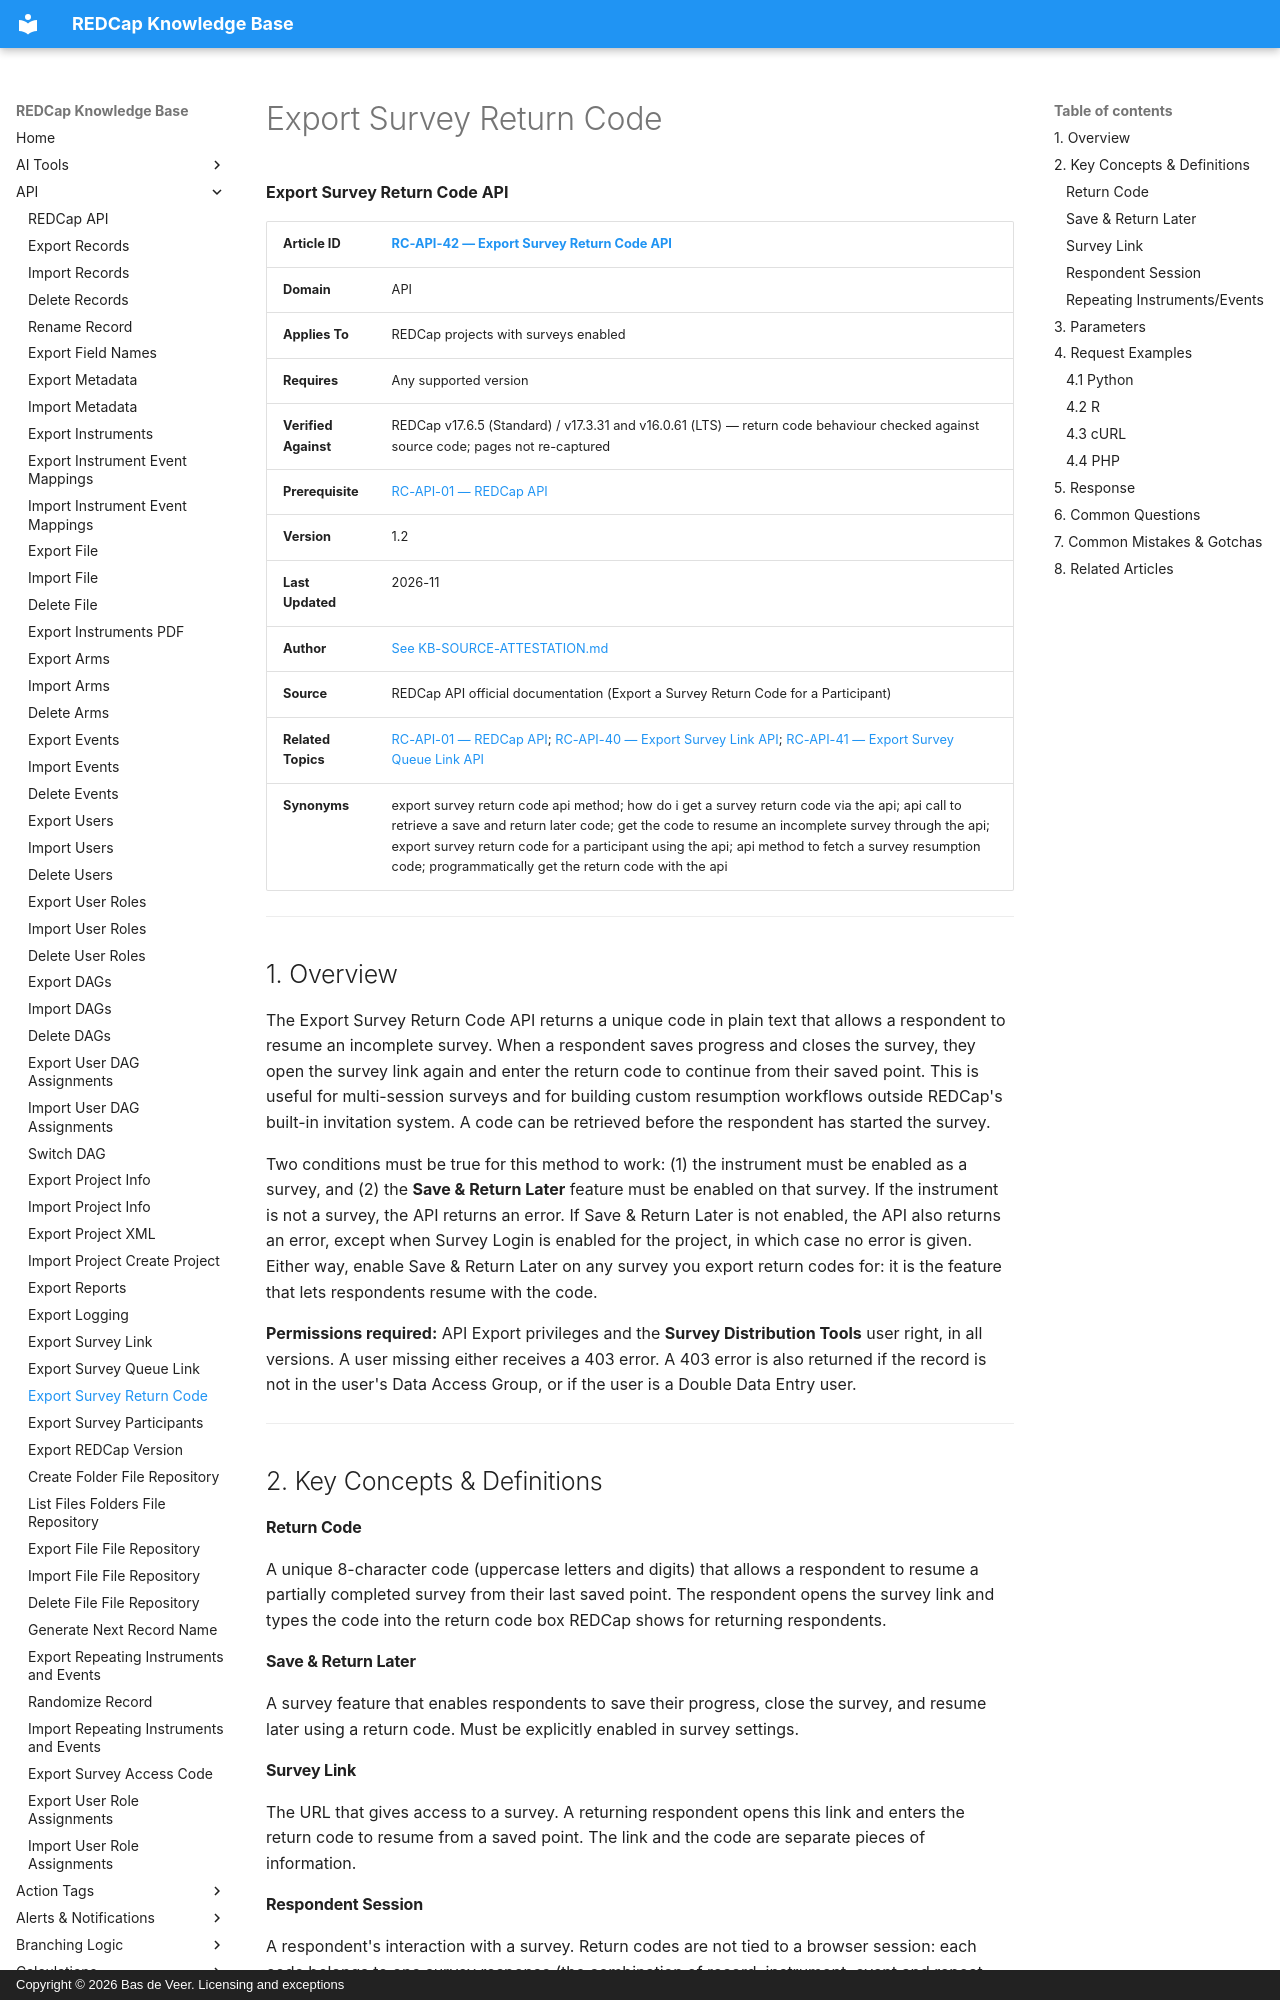

repository: bdeveer/REDCap_KB_RAG · page: RC-API-42_Export-Survey-Return-Code/index.html · generator: mkdocs · copyright: Copyright © 2026 Bas de Veer. Licensing and exceptions



**Export Survey Return Code API**

| **Article ID** | [RC-API-42 — Export Survey Return Code API](RC-API-42_Export-Survey-Return-Code.md) |
|---|---|
| **Domain** | API |
| **Applies To** | REDCap projects with surveys enabled |
| **Requires** | Any supported version |
| **Verified Against** | REDCap v17.6.5 (Standard) / v17.3.31 and v16.0.61 (LTS) — return code behaviour checked against source code; pages not re-captured |
| **Prerequisite** | [RC-API-01 — REDCap API](RC-API-01_REDCap-API.md) |
| **Version** | 1.2 |
| **Last Updated** | 2026-11 |
| **Author** | [See KB-SOURCE-ATTESTATION.md](KB-SOURCE-ATTESTATION.md) |
| **Source** | REDCap API official documentation (Export a Survey Return Code for a Participant) |
| **Related Topics** | [RC-API-01 — REDCap API](RC-API-01_REDCap-API.md); [RC-API-40 — Export Survey Link API](RC-API-40_Export-Survey-Link.md); [RC-API-41 — Export Survey Queue Link API](RC-API-41_Export-Survey-Queue-Link.md)|
| **Synonyms** | export survey return code api method; how do i get a survey return code via the api; api call to retrieve a save and return later code; get the code to resume an incomplete survey through the api; export survey return code for a participant using the api; api method to fetch a survey resumption code; programmatically get the return code with the api |

---

## 1. Overview

The Export Survey Return Code API returns a unique code in plain text that allows a respondent to resume an incomplete survey. When a respondent saves progress and closes the survey, they open the survey link again and enter the return code to continue from their saved point. This is useful for multi-session surveys and for building custom resumption workflows outside REDCap's built-in invitation system. A code can be retrieved before the respondent has started the survey.

Two conditions must be true for this method to work: (1) the instrument must be enabled as a survey, and (2) the **Save & Return Later** feature must be enabled on that survey. If the instrument is not a survey, the API returns an error. If Save & Return Later is not enabled, the API also returns an error, except when Survey Login is enabled for the project, in which case no error is given. Either way, enable Save & Return Later on any survey you export return codes for: it is the feature that lets respondents resume with the code.

**Permissions required:** API Export privileges and the **Survey Distribution Tools** user right, in all versions. A user missing either receives a 403 error. A 403 error is also returned if the record is not in the user's Data Access Group, or if the user is a Double Data Entry user.

---

## 2. Key Concepts & Definitions

#### Return Code
A unique 8-character code (uppercase letters and digits) that allows a respondent to resume a partially completed survey from their last saved point. The respondent opens the survey link and types the code into the return code box REDCap shows for returning respondents.

#### Save & Return Later
A survey feature that enables respondents to save their progress, close the survey, and resume later using a return code. Must be explicitly enabled in survey settings.
